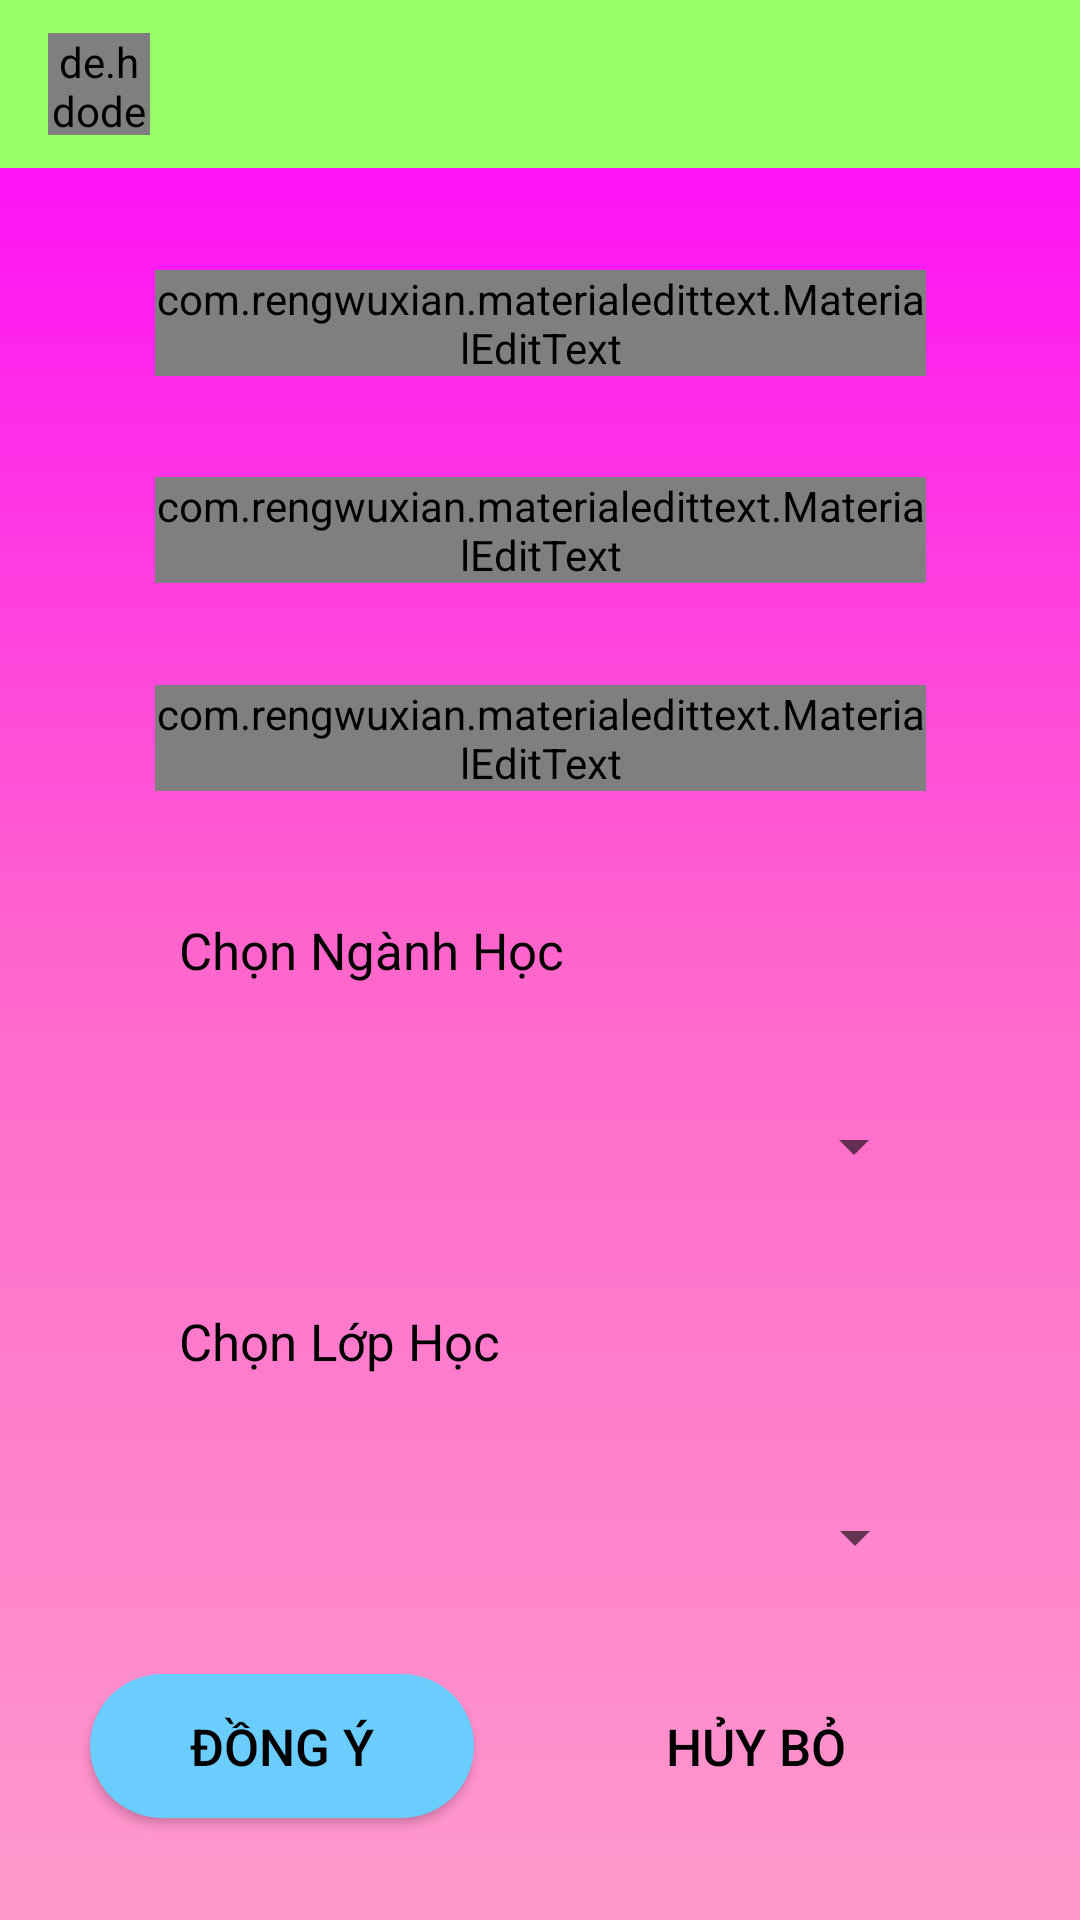

Layout XML and referenced resources for this Android screen:
<!-- AndroidManifest.xml: application theme AppTheme -->
<!-- res/layout/activity_insertdatauser.xml -->
<?xml version="1.0" encoding="utf-8"?>
<androidx.constraintlayout.widget.ConstraintLayout xmlns:android="http://schemas.android.com/apk/res/android"
    xmlns:app="http://schemas.android.com/apk/res-auto"
    xmlns:tools="http://schemas.android.com/tools"
    android:layout_width="match_parent"
    android:layout_height="match_parent"
    android:background="@drawable/bg_gradient"
    tools:layout_editor_absoluteY="81dp">

    <com.google.android.material.appbar.AppBarLayout

        android:id="@+id/Appbar"
        android:layout_width="0dp"
        android:layout_height="wrap_content"
        app:layout_constraintEnd_toEndOf="parent"
        app:layout_constraintStart_toStartOf="parent"
        app:layout_constraintTop_toTopOf="parent">

        <androidx.appcompat.widget.Toolbar
            android:id="@+id/Toolbar"
            android:layout_width="match_parent"
            android:layout_height="wrap_content"
            android:background="#99FF66"
            android:theme="@style/Base.ThemeOverlay.AppCompat.Dark.ActionBar"
            app:popupTheme="@style/MenuStyle">

            <de.hdodenhof.circleimageview.CircleImageView
                android:id="@+id/icon"
                android:layout_width="@dimen/dp40"
                android:layout_height="@dimen/dp40"></de.hdodenhof.circleimageview.CircleImageView>

            <TextView
                android:id="@+id/texticon"
                android:layout_width="wrap_content"
                android:layout_height="wrap_content"
                android:layout_marginLeft="@dimen/dp25"
                android:textColor="#000000"
                android:textStyle="bold"></TextView>
        </androidx.appcompat.widget.Toolbar>

    </com.google.android.material.appbar.AppBarLayout>

    <Button
        android:id="@+id/buttonDongY"
        android:layout_width="@dimen/dp150"
        android:layout_height="wrap_content"
        android:background="@drawable/button_border"
        android:padding="@dimen/dp15"
        android:text="Đồng Ý"
        android:textColor="#f000"
        android:textSize="@dimen/dp20"
        app:layout_constraintBottom_toBottomOf="parent"
        app:layout_constraintEnd_toStartOf="@+id/buttonHuy"
        app:layout_constraintHorizontal_bias="0.5"
        app:layout_constraintStart_toStartOf="parent"
        app:layout_constraintTop_toBottomOf="@+id/spinnerLopHoc"></Button>

    <com.rengwuxian.materialedittext.MaterialEditText
        android:id="@+id/edtiTextMSSV"
        android:layout_width="@dimen/dp300"
        android:layout_height="wrap_content"
        app:met_floatingLabel="normal"
        android:hint="Nhập Mã Số Sinh Viên"
        android:inputType="text"
        android:textSize="@dimen/dp20"
        android:textColor="#f000"
        app:layout_constraintBottom_toTopOf="@+id/editTextHoTen"
        app:layout_constraintEnd_toEndOf="parent"
        app:layout_constraintHorizontal_bias="0.5"
        app:layout_constraintStart_toStartOf="parent"
        app:layout_constraintTop_toBottomOf="@+id/Appbar"></com.rengwuxian.materialedittext.MaterialEditText>

    <com.rengwuxian.materialedittext.MaterialEditText
        android:id="@+id/editTextHoTen"
        android:layout_width="@dimen/dp300"
        android:layout_height="wrap_content"
        app:met_floatingLabel="normal"
        android:hint="Nhập Họ Tên Sinh Viên"
        android:inputType="text"
        android:textColor="#f000"
        app:layout_constraintBottom_toTopOf="@+id/edtiTextSoDienThoai"
        app:layout_constraintEnd_toEndOf="parent"
        app:layout_constraintHorizontal_bias="0.5"
        app:layout_constraintStart_toStartOf="parent"
        app:layout_constraintTop_toBottomOf="@+id/edtiTextMSSV"></com.rengwuxian.materialedittext.MaterialEditText>

    <com.google.android.material.textview.MaterialTextView
        android:id="@+id/textViewLopHoc"
        android:layout_width="@dimen/dp300"
        android:layout_height="wrap_content"

        android:minHeight="@dimen/dp20"
        android:padding="@dimen/dp10"
        android:paddingLeft="@dimen/dp15"
        android:text="Chọn Lớp Học"
        android:textColor="#F000"
        android:textSize="@dimen/dp20"
        app:layout_constraintBottom_toTopOf="@+id/spinnerLopHoc"
        app:layout_constraintEnd_toEndOf="parent"
        app:layout_constraintHorizontal_bias="0.5"
        app:layout_constraintStart_toStartOf="parent"
        app:layout_constraintTop_toBottomOf="@+id/spinnerNganhHoc"></com.google.android.material.textview.MaterialTextView>

    <Spinner
        android:id="@+id/spinnerNganhHoc"
        android:layout_width="@dimen/dp300"
        android:layout_height="wrap_content"

        android:contextClickable="true"
        android:minHeight="@dimen/dp20"
        app:layout_constraintBottom_toTopOf="@+id/textViewLopHoc"
        app:layout_constraintEnd_toEndOf="parent"
        app:layout_constraintHorizontal_bias="0.5"
        app:layout_constraintStart_toStartOf="parent"
        app:layout_constraintTop_toBottomOf="@+id/textViewNganhHoc"></Spinner>

    <com.google.android.material.textview.MaterialTextView

        android:id="@+id/textViewNganhHoc"
        android:layout_width="@dimen/dp300"
        android:layout_height="wrap_content"

        android:minHeight="@dimen/dp20"
        android:padding="@dimen/dp10"
        android:paddingLeft="@dimen/dp15"
        android:text="Chọn Ngành Học"
        android:textColor="#F000"
        android:textSize="@dimen/dp20"
        app:layout_constraintBottom_toTopOf="@+id/spinnerNganhHoc"
        app:layout_constraintEnd_toEndOf="parent"
        app:layout_constraintHorizontal_bias="0.5"
        app:layout_constraintStart_toStartOf="parent"
        app:layout_constraintTop_toBottomOf="@+id/edtiTextSoDienThoai"></com.google.android.material.textview.MaterialTextView>

    <com.rengwuxian.materialedittext.MaterialEditText
        android:id="@+id/edtiTextSoDienThoai"
        android:layout_width="@dimen/dp300"
        android:layout_height="wrap_content"
        app:met_floatingLabel="normal"
        android:hint="Nhập Số Điện Thoại Sinh Viên"
        android:inputType="text"
        android:textColor="#f000"
        app:layout_constraintBottom_toTopOf="@+id/textViewNganhHoc"
        app:layout_constraintEnd_toEndOf="parent"
        app:layout_constraintHorizontal_bias="0.5"
        app:layout_constraintStart_toStartOf="parent"
        app:layout_constraintTop_toBottomOf="@+id/editTextHoTen"></com.rengwuxian.materialedittext.MaterialEditText>

    <Spinner
        android:id="@+id/spinnerLopHoc"
        android:layout_width="@dimen/dp300"
        android:layout_height="wrap_content"

        android:contextClickable="true"
        app:layout_constraintBottom_toTopOf="@+id/buttonDongY"
        app:layout_constraintEnd_toEndOf="parent"
        app:layout_constraintHorizontal_bias="0.504"
        app:layout_constraintStart_toStartOf="parent"
        app:layout_constraintTop_toBottomOf="@+id/textViewLopHoc"></Spinner>

    <Button
        android:id="@+id/buttonHuy"
        android:layout_width="@dimen/dp150"
        android:layout_height="wrap_content"
        android:layout_marginEnd="14dp"
        android:background="@drawable/button_border3"
        android:padding="@dimen/dp15"
        android:text="Hủy Bỏ"
        android:textColor="#f000"
        android:textSize="@dimen/dp20"
        app:layout_constraintBottom_toBottomOf="@+id/buttonDongY"
        app:layout_constraintEnd_toEndOf="parent"
        app:layout_constraintStart_toEndOf="@+id/buttonDongY"
        app:layout_constraintTop_toTopOf="@+id/buttonDongY"
        app:layout_constraintVertical_bias="0.0"></Button>

</androidx.constraintlayout.widget.ConstraintLayout>
<!-- resources referenced by this layout -->
<resources>
  <dimen name="dp10">10dp</dimen>
  <dimen name="dp15">15dp</dimen>
  <dimen name="dp150">150dp</dimen>
  <dimen name="dp20">20dp</dimen>
  <dimen name="dp25">25dp</dimen>
  <dimen name="dp300">300dp</dimen>
  <dimen name="dp40">40dp</dimen>
  <!-- drawable bg_gradient (drawable) -->
  <?xml version="1.0" encoding="utf-8"?>
  <shape xmlns:android="http://schemas.android.com/apk/res/android">
      <gradient
          android:startColor="#ff99cc"
          android:centerColor="#ff66cc"
          android:endColor="#ff00ff"
          android:angle="90"/>
  </shape>
  <!-- drawable button_border (drawable) -->
  <?xml version="1.0" encoding="utf-8"?>
  <selector xmlns:android="http://schemas.android.com/apk/res/android">
      <item>
          <shape android:shape="rectangle">
              <solid android:color="#6BCDFE"/>
              <corners android:radius="25dp" />
              <stroke
                  android:width="0dp"
                  android:color="#3bbdfa"
                  />
          </shape>
      </item>
  </selector>
  <style name="MenuStyle" parent="Theme.AppCompat.Light">
          <item name="background">@android:color/background_light</item>
      </style>
  <style name="AppTheme" parent="Platform.MaterialComponents.Light">
          
          <item name="colorPrimary">@color/colorPrimary</item>
          <item name="colorPrimaryDark">@color/colorPrimaryDark</item>
          <item name="colorAccent">@color/colorAccent</item>
          <item name="windowNoTitle">true</item>
          <item name="windowActionBar">false</item>
      </style>
  <!-- not gathered from this repository: default colours our renderer supplied (Android Studio template values) -->
  <color name="colorPrimary">#FF6200EE</color>
  <color name="colorPrimaryDark">#FF3700B3</color>
  <color name="colorAccent">#FF03DAC5</color>
</resources>
